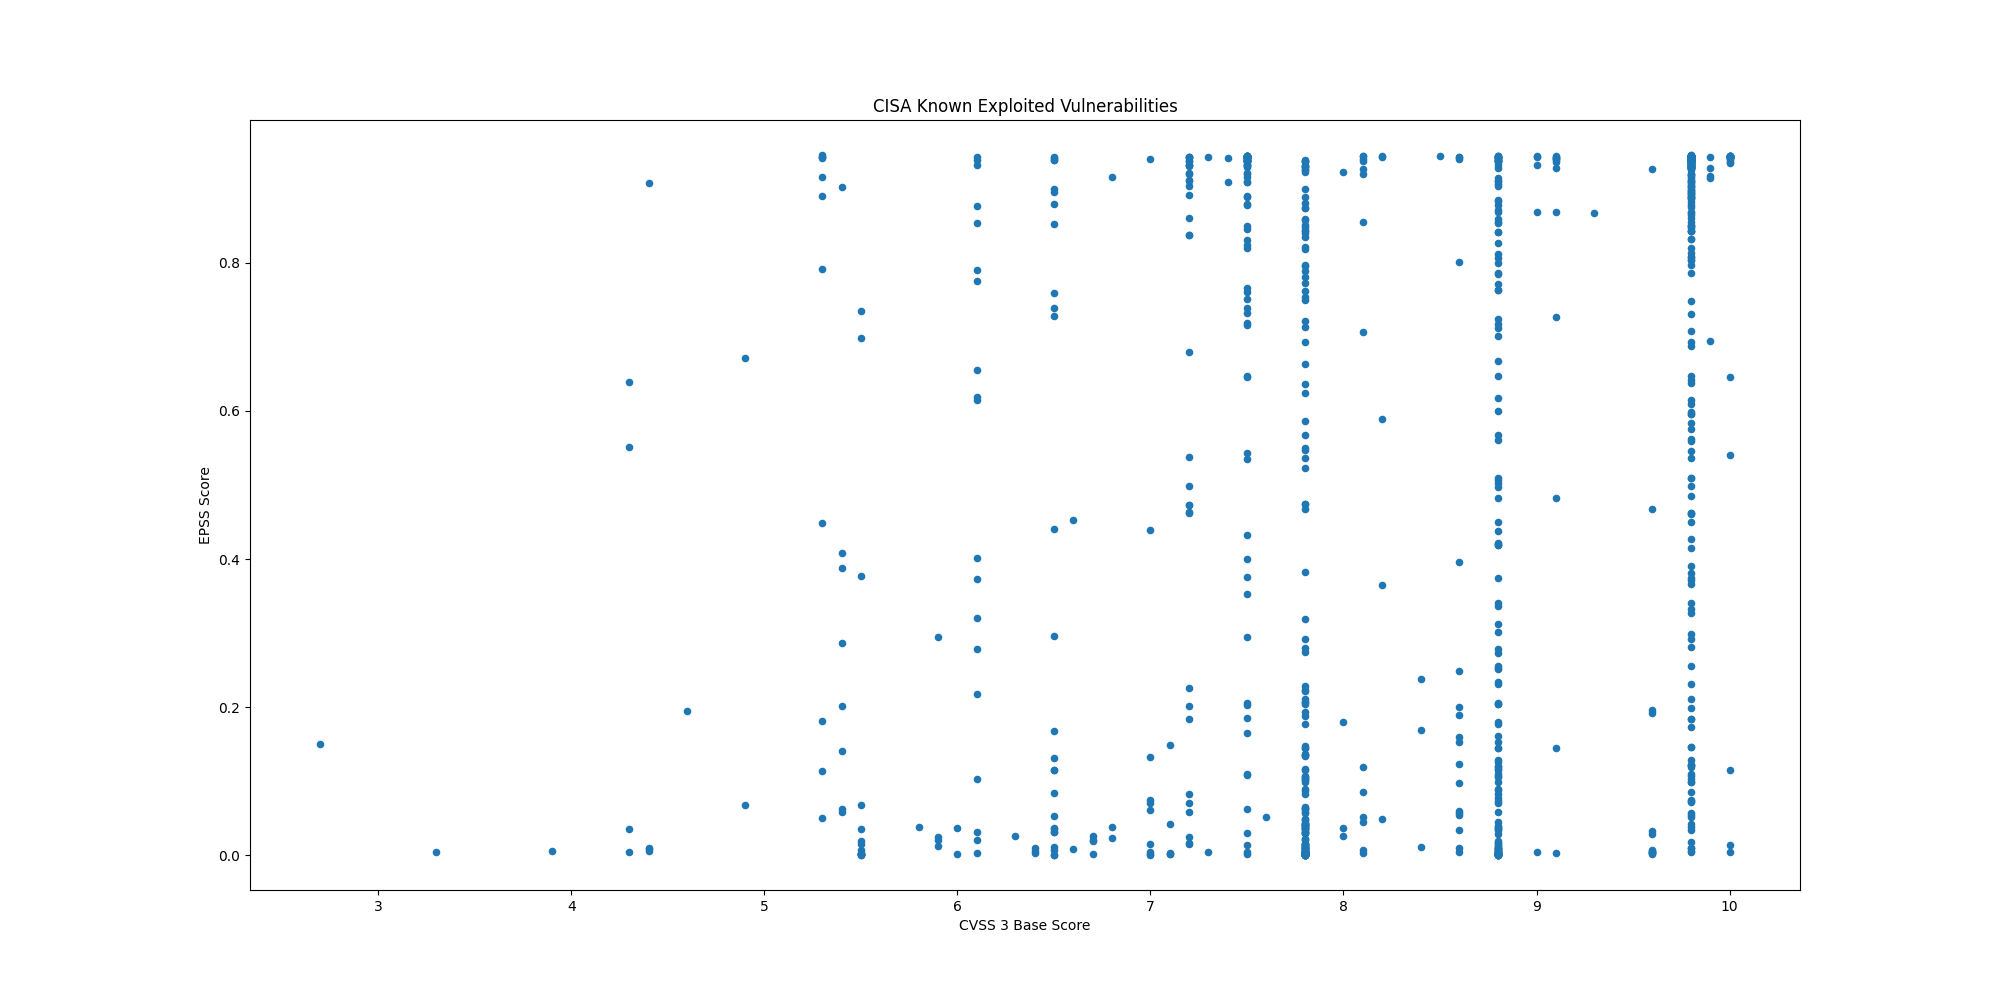

The data file committed next to this chart (first rows):
CVE, CVSS3, EPSS, EPSS Percentile, Description, Date
CVE-2023-2533, 8.8, 0.3015, 0.9647, PaperCut NG/MF contains a cross-site req…, 2025-07-28
CVE-2025-20337, 10.0, 0.01401, 0.7958, Cisco Identity Services Engine contains …, 2025-07-28
CVE-2025-20281, 10.0, 0.00427, 0.6156, Cisco Identity Services Engine contains …, 2025-07-28
CVE-2025-2775, 7.5, 0.5345, 0.9785, SysAid On-Prem contains an improper rest…, 2025-07-22
CVE-2025-2776, 9.8, 0.4624, 0.9752, SysAid On-Prem contains an improper rest…, 2025-07-22
CVE-2025-6558, , 0.02435, 0.8451, Google Chromium contains an improper inp…, 2025-07-22
CVE-2025-54309, 9.8, 0.07464, 0.9133, CrushFTP contains an unprotected alterna…, 2025-07-22
CVE-2025-49704, , 0.127, 0.9367, Microsoft SharePoint contains a code inj…, 2025-07-22
CVE-2025-49706, 6.5, 0.00637, 0.6952, Microsoft SharePoint contains an imprope…, 2025-07-22
CVE-2025-53770, , 0.1673, 0.9463, Microsoft SharePoint Server on-premises …, 2025-07-20
CVE-2025-25257, , 0.02731, 0.8535, Fortinet FortiWeb contains a SQL injecti…, 2025-07-18
CVE-2025-47812, , 0.9099, 0.9961, Wing FTP Server contains an improper neu…, 2025-07-14
CVE-2025-5777, 7.5, 0.2033, 0.9526, Citrix NetScaler ADC and Gateway contain…, 2025-07-10
CVE-2019-9621, 7.5, 0.9164, 0.9966, Synacor Zimbra Collaboration Suite (ZCS)…, 2025-07-07
CVE-2019-5418, 7.5, 0.9434, 0.9994, Rails Ruby on Rails contains a path trav…, 2025-07-07
CVE-2025-6554, , 0.00196, 0.42, Google Chromium V8 contains a type confu…, 2025-07-02
CVE-2025-48928, , 0.09865, 0.9264, TeleMessage TM SGNL contains an exposure…, 2025-07-01
CVE-2025-48927, , 0.1139, 0.9325, TeleMessage TM SGNL contains an initiali…, 2025-07-01
CVE-2025-6543, 9.8, 0.03844, 0.8771, Citrix NetScaler ADC and Gateway contain…, 2025-06-30
CVE-2019-6693, 6.5, 0.7282, 0.987, Fortinet FortiOS contains a use of hard-…, 2025-06-25
CVE-2024-0769, 9.8, 0.6929, 0.9855, D-Link DIR-859 routers contain a path tr…, 2025-06-25
CVE-2024-54085, 9.8, 0.1064, 0.9296, AMI MegaRAC SPx contains an authenticati…, 2025-06-25
CVE-2023-0386, 7.8, 0.4738, 0.9757, Linux Kernel contains an improper owners…, 2025-06-17
CVE-2023-33538, 8.8, 0.915, 0.9965, TP-Link TL-WR940N V2/V4, TL-WR841N V8/V1…, 2025-06-16
CVE-2025-43200, , 0.00474, 0.6376, Apple iOS, iPadOS, macOS, watchOS, and v…, 2025-06-16
CVE-2025-33053, , 0.1935, 0.951, Microsoft Windows contains an external c…, 2025-06-10
CVE-2025-24016, , 0.9165, 0.9966, Wazuh contains a deserialization of untr…, 2025-06-10
CVE-2024-42009, 9.3, 0.868, 0.9938, RoundCube Webmail contains a cross-site …, 2025-06-09
CVE-2025-32433, , 0.5738, 0.9803, Erlang Erlang/OTP SSH server contains a …, 2025-06-09
CVE-2025-5419, , 0.00889, 0.7454, Google Chromium V8 contains an out-of-bo…, 2025-06-05
CVE-2025-21479, 8.6, 0.00971, 0.7567, Multiple Qualcomm chipsets contain an in…, 2025-06-03
CVE-2025-21480, 8.6, 0.03352, 0.8682, Multiple Qualcomm chipsets contain an in…, 2025-06-03
CVE-2025-27038, 7.5, 0.03014, 0.8605, Multiple Qualcomm chipsets contain a use…, 2025-06-03
CVE-2021-32030, 9.8, 0.9416, 0.999, ASUS Lyra Mini and ASUS GT-AC2900 device…, 2025-06-02
CVE-2025-3935, 7.2, 0.2012, 0.9523, ConnectWise ScreenConnect contains an im…, 2025-06-02
CVE-2025-35939, 5.3, 0.4491, 0.9746, Craft CMS contains an external control o…, 2025-06-02
CVE-2024-56145, 9.8, 0.9403, 0.9989, Craft CMS contains a code injection vuln…, 2025-06-02
CVE-2023-39780, 8.8, 0.7018, 0.9859, ASUS RT-AX55 devices contain an OS comma…, 2025-06-02
CVE-2025-4632, 9.8, 0.5371, 0.9787, Samsung MagicINFO 9 Server contains a pa…, 2025-05-22
CVE-2023-38950, 7.5, 0.8248, 0.9917, ZKTeco BioTime contains a path traversal…, 2025-05-19
CVE-2024-27443, 6.1, 0.2785, 0.9624, Zimbra Collaboration contains a cross-si…, 2025-05-19
CVE-2025-27920, , 0.5931, 0.9812, Srimax Output Messenger contains a direc…, 2025-05-19
CVE-2024-11182, 6.1, 0.3201, 0.9662, MDaemon Email Server contains a cross-si…, 2025-05-19
CVE-2025-4428, 8.8, 0.2518, 0.9594, Ivanti Endpoint Manager Mobile (EPMM) co…, 2025-05-19
CVE-2025-4427, 7.5, 0.8464, 0.9927, Ivanti Endpoint Manager Mobile (EPMM) co…, 2025-05-19
CVE-2025-42999, , 0.1876, 0.9499, SAP NetWeaver Visual Composer Metadata U…, 2025-05-15
CVE-2024-12987, 9.8, 0.843, 0.9926, DrayTek Vigor2960, Vigor300B, and Vigor3…, 2025-05-15
CVE-2025-32756, 9.8, 0.1224, 0.9354, Fortinet FortiFone, FortiVoice, FortiNDR…, 2025-05-14
CVE-2025-32709, 7.8, 0.04268, 0.8834, Microsoft Windows Ancillary Function Dri…, 2025-05-13
CVE-2025-30397, , 0.2054, 0.9531, Microsoft Windows Scripting Engine conta…, 2025-05-13
CVE-2025-32706, 7.8, 0.1367, 0.9394, Microsoft Windows Common Log File System…, 2025-05-13
CVE-2025-32701, 7.8, 0.04229, 0.8829, Microsoft Windows Common Log File System…, 2025-05-13
CVE-2025-30400, 7.8, 0.0373, 0.8752, Microsoft Windows DWM Core Library conta…, 2025-05-13
CVE-2025-47729, 4.9, 0.06748, 0.9086, TeleMessage TM SGNL contains a hidden fu…, 2025-05-12
CVE-2024-11120, 9.8, 0.5455, 0.979, Multiple GeoVision devices contain an OS…, 2025-05-07
CVE-2024-6047, 9.8, 0.7488, 0.988, Multiple GeoVision devices contain an OS…, 2025-05-07
CVE-2025-27363, 8.1, 0.7072, 0.9861, FreeType contains an out-of-bounds write…, 2025-05-06
CVE-2025-3248, 9.8, 0.9253, 0.9973, Langflow contains a missing authenticati…, 2025-05-05
CVE-2025-34028, 10.0, 0.6466, 0.9836, Commvault Command Center contains a path…, 2025-05-02
CVE-2024-58136, 9.8, 0.598, 0.9815, Yii Framework contains an improper prote…, 2025-05-02
... 1,015 more rows
